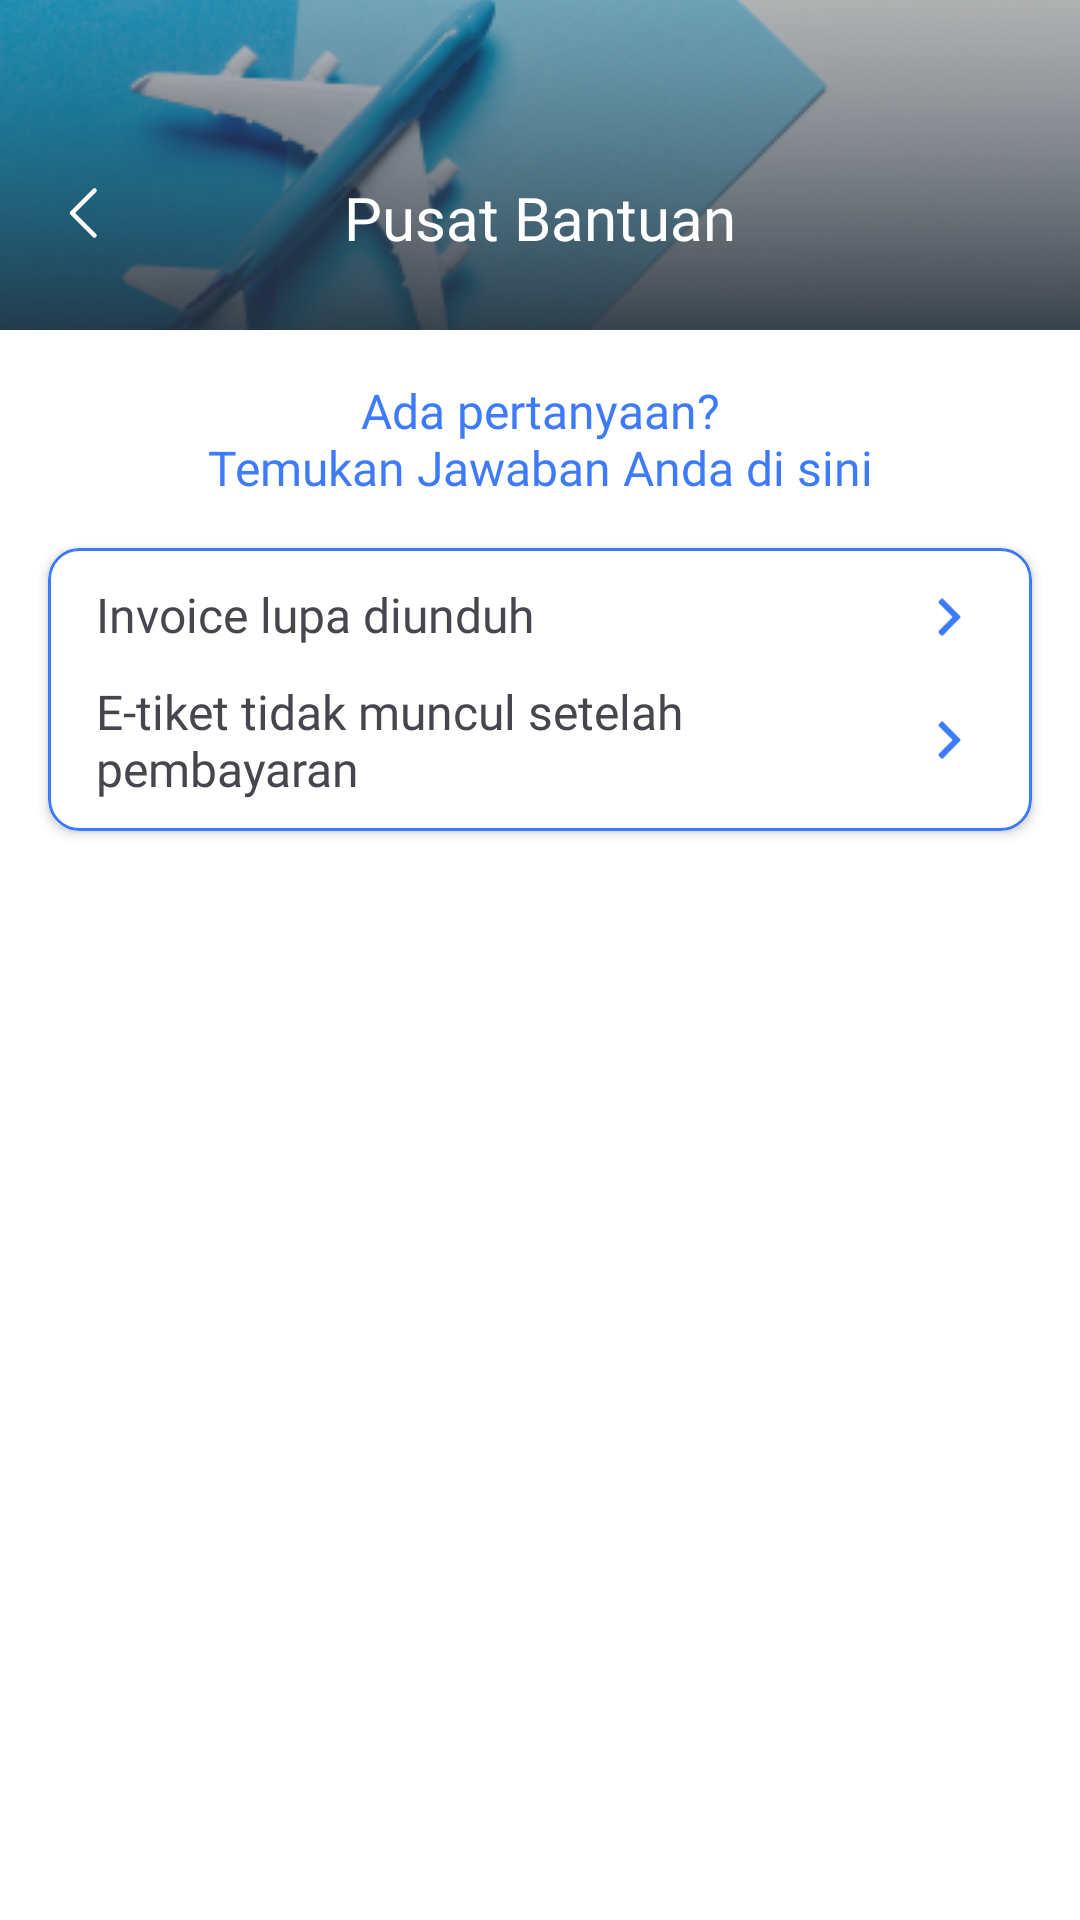

This screen was rendered from an Android layout file. Write that file and the resources it references.
<!-- AndroidManifest.xml: application theme Base.Theme.FinalProject -->
<!-- res/layout/fragment_help_centre.xml -->
<?xml version="1.0" encoding="utf-8"?>
<androidx.constraintlayout.widget.ConstraintLayout xmlns:android="http://schemas.android.com/apk/res/android"
    xmlns:app="http://schemas.android.com/apk/res-auto"
    xmlns:tools="http://schemas.android.com/tools"
    android:layout_width="match_parent"
    android:layout_height="match_parent"
    tools:context=".ui.profile.HelpCentreFragment">

    <com.google.android.material.imageview.ShapeableImageView
        android:id="@+id/iv_container"
        android:layout_width="0dp"
        android:layout_height="110dp"
        android:adjustViewBounds="true"
        android:scaleType="centerCrop"
        android:src="@drawable/image_container"
        app:layout_constraintEnd_toEndOf="parent"
        app:layout_constraintStart_toStartOf="parent"
        app:layout_constraintTop_toTopOf="parent" />

    <com.google.android.material.textview.MaterialTextView
        android:id="@+id/help_centre_title"
        style="@style/OpenSansSemiBold20"
        android:layout_width="wrap_content"
        android:layout_height="wrap_content"
        android:layout_marginBottom="24dp"
        android:text="@string/text_help_centre"
        android:textColor="@color/neutral_01"
        app:layout_constraintBottom_toBottomOf="@+id/iv_container"
        app:layout_constraintEnd_toEndOf="parent"
        app:layout_constraintStart_toStartOf="parent" />

    <com.google.android.material.imageview.ShapeableImageView
        android:id="@+id/back_button"
        android:layout_width="wrap_content"
        android:layout_height="wrap_content"
        android:layout_marginStart="16dp"
        android:layout_marginBottom="27dp"
        android:src="@drawable/ic_back"
        app:layout_constraintBottom_toBottomOf="@+id/iv_container"
        app:layout_constraintStart_toStartOf="parent"
        app:layout_constraintTop_toTopOf="@+id/help_centre_title" />

    <com.google.android.material.textview.MaterialTextView
        android:id="@+id/help_centre_subtitle"
        style="@style/OpenSansSemiBold16"
        android:layout_width="0dp"
        android:layout_height="wrap_content"
        android:layout_marginHorizontal="32dp"
        android:layout_marginTop="16dp"
        android:gravity="center"
        android:text="@string/text_help_centre_question"
        android:textColor="@color/primary_blue"
        app:layout_constraintEnd_toEndOf="parent"
        app:layout_constraintStart_toStartOf="parent"
        app:layout_constraintTop_toBottomOf="@+id/iv_container" />

    <androidx.cardview.widget.CardView
        android:id="@+id/cv_help_centre"
        android:layout_width="0dp"
        android:layout_height="wrap_content"
        android:layout_marginHorizontal="16dp"
        app:cardCornerRadius="10dp"
        android:layout_marginTop="16dp"
        app:layout_constraintEnd_toEndOf="parent"
        app:layout_constraintStart_toStartOf="parent"
        app:layout_constraintTop_toBottomOf="@+id/help_centre_subtitle">

        <androidx.constraintlayout.widget.ConstraintLayout
            android:layout_width="match_parent"
            android:layout_height="match_parent"
            android:background="@drawable/bg_rounded_10_stroke_blue"
            android:paddingBottom="10dp">

            <com.google.android.material.textview.MaterialTextView
                android:id="@+id/forgot_download_invoice_title"
                style="@style/OpenSansRegular16"
                android:layout_width="0dp"
                android:layout_height="wrap_content"
                android:layout_marginHorizontal="16dp"
                android:layout_marginBottom="2dp"
                android:text="@string/text_forgot_invoice"
                app:layout_constraintBottom_toBottomOf="@+id/iv_arrow_right"
                app:layout_constraintEnd_toStartOf="@+id/iv_arrow_right"
                app:layout_constraintStart_toStartOf="parent"
                app:layout_constraintTop_toTopOf="@+id/iv_arrow_right" />

            <com.google.android.material.imageview.ShapeableImageView
                android:id="@+id/iv_arrow_right"
                android:layout_width="wrap_content"
                android:layout_height="30dp"
                android:layout_marginTop="8dp"
                android:layout_marginEnd="12dp"
                app:tint="@color/primary_blue"
                android:adjustViewBounds="true"
                android:src="@drawable/ic_angle_right"
                app:layout_constraintEnd_toEndOf="parent"
                app:layout_constraintTop_toTopOf="parent" />

            <com.google.android.material.textview.MaterialTextView
                android:id="@+id/forgot_download_invoice_content"
                android:layout_width="0dp"
                android:layout_height="wrap_content"
                android:layout_marginTop="16dp"
                android:background="@drawable/bg_rounded_5_grey"
                android:padding="8dp"
                android:text="@string/text_forgot_invoice_desc"
                android:visibility="gone"
                app:layout_constraintEnd_toEndOf="@+id/iv_arrow_right"
                app:layout_constraintStart_toStartOf="@+id/forgot_download_invoice_title"
                app:layout_constraintTop_toBottomOf="@+id/forgot_download_invoice_title" />

            <com.google.android.material.textview.MaterialTextView
                android:id="@+id/eticket_title"
                style="@style/OpenSansRegular16"
                android:layout_width="0dp"
                android:layout_height="wrap_content"
                android:text="@string/text_eticket_show"
                app:layout_constraintBottom_toBottomOf="@+id/iv_arrow_right_eticket"
                app:layout_constraintEnd_toEndOf="@+id/forgot_download_invoice_title"
                app:layout_constraintStart_toStartOf="@+id/forgot_download_invoice_title"
                app:layout_constraintTop_toTopOf="@+id/iv_arrow_right_eticket" />

            <com.google.android.material.imageview.ShapeableImageView
                android:id="@+id/iv_arrow_right_eticket"
                android:layout_width="wrap_content"
                android:layout_height="30dp"
                android:layout_marginTop="16dp"
                android:adjustViewBounds="true"
                app:tint="@color/primary_blue"
                android:src="@drawable/ic_angle_right"
                app:layout_constraintEnd_toEndOf="@+id/iv_arrow_right"
                app:layout_constraintTop_toBottomOf="@+id/forgot_download_invoice_content" />

            <com.google.android.material.textview.MaterialTextView
                android:id="@+id/eticket_content"
                android:layout_width="0dp"
                android:layout_height="wrap_content"
                android:layout_marginTop="16dp"
                android:background="@drawable/bg_rounded_5_grey"
                android:padding="8dp"
                android:text="@string/text_eticket_show_desc"
                android:visibility="gone"
                app:layout_constraintBottom_toBottomOf="parent"
                app:layout_constraintEnd_toEndOf="@+id/iv_arrow_right_eticket"
                app:layout_constraintStart_toStartOf="@+id/eticket_title"
                app:layout_constraintTop_toBottomOf="@+id/eticket_title" />

        </androidx.constraintlayout.widget.ConstraintLayout>

    </androidx.cardview.widget.CardView>


</androidx.constraintlayout.widget.ConstraintLayout>
<!-- resources referenced by this layout -->
<resources>
  <color name="neutral_01">#FFFFFF</color>
  <color name="primary_blue">#3E7BFA</color>
  <!-- drawable bg_rounded_10_stroke_blue (drawable) -->
  <?xml version="1.0" encoding="utf-8"?>
  <shape android:shape="rectangle" xmlns:android="http://schemas.android.com/apk/res/android">
      <stroke android:color="@color/primary_blue" android:width="1dp"/>
      <solid android:color="@color/neutral_01"/>
      <corners android:radius="10dp"/>
  </shape>
  <!-- drawable bg_rounded_5_grey (drawable) -->
  <?xml version="1.0" encoding="utf-8"?>
  <shape android:shape="rectangle" xmlns:android="http://schemas.android.com/apk/res/android">
      <stroke android:color="#E1E7EE" android:width="1dp"/>
      <solid android:color="#F6F6F6"/>
      <corners android:radius="5dp"/>
  </shape>
  <!-- drawable ic_angle_right (drawable) -->
  <vector xmlns:android="http://schemas.android.com/apk/res/android"
      android:width="25dp"
      android:height="24dp"
      android:viewportWidth="25"
      android:viewportHeight="24">
    <path
        android:pathData="M15.344,12.281C15.5,12.125 15.5,11.906 15.344,11.75L10.781,7.125C10.625,6.969 10.375,6.969 10.25,7.125L9.625,7.75C9.469,7.875 9.469,8.125 9.625,8.281L13.313,12L9.625,15.75C9.469,15.906 9.469,16.125 9.625,16.281L10.25,16.906C10.375,17.063 10.625,17.063 10.781,16.906L15.344,12.281Z"
        android:fillColor="#3E7BFA"/>
  </vector>
  <!-- drawable ic_back (drawable) -->
  <vector xmlns:android="http://schemas.android.com/apk/res/android"
      android:width="25dp"
      android:height="24dp"
      android:viewportWidth="25"
      android:viewportHeight="24">
    <path
        android:pathData="M15.5,19.5L8,12L15.5,4.5"
        android:strokeLineJoin="round"
        android:strokeWidth="1.5"
        android:fillColor="#00000000"
        android:strokeColor="#ffffff"
        android:strokeLineCap="round"/>
  </vector>
  <string name="text_eticket_show">E-tiket tidak muncul setelah pembayaran</string>
  <string name="text_eticket_show_desc">E-tiket tidak muncul sesudah pembayaran? \n1. Pastikan pembayaran tiket sudah berhasil \n2. Masuk ke halaman pesanan \n3. Temukan tiket Anda \n4. Klik dan temukan e-tiket Anda</string>
  <string name="text_forgot_invoice">Invoice lupa diunduh</string>
  <string name="text_forgot_invoice_desc">Jika Anda lupa mengunduh Invoice, lakukan beberapa langkah berikut: \n1. Kembali ke halaman profil \n2. Buka halaman pesanan \n3. Temukan tiket penerbangan yang ingin diunduh invoicenya \n4. Klik tiket tersebut dan unduh Invoice di halaman e-tiket</string>
  <string name="text_help_centre">Pusat Bantuan</string>
  <string name="text_help_centre_question">Ada pertanyaan?\nTemukan Jawaban Anda di sini</string>
  <style name="OpenSansRegular16" parent="OpenSansTextStyle">
          <item name="android:fontFamily">@font/open_sans_regular</item>
          <item name="fontFamily">@font/open_sans_regular</item>
          <item name="android:textSize">16sp</item>
      </style>
  <style name="OpenSansSemiBold16" parent="OpenSansTextStyle">
          <item name="android:fontFamily">@font/open_sans_semibold</item>
          <item name="fontFamily">@font/open_sans_semibold</item>
          <item name="android:textSize">16sp</item>
      </style>
  <style name="OpenSansSemiBold20" parent="OpenSansTextStyle">
          <item name="android:fontFamily">@font/open_sans_semibold</item>
          <item name="fontFamily">@font/open_sans_semibold</item>
          <item name="android:textSize">20sp</item>
      </style>
  <style name="OpenSansTextStyle">
          <item name="fontFamily">@font/open_sans_regular</item>
      </style>
  <color name="primary_light_blue">#B1C5FF</color>
  <color name="primary_dark_blue">#3040DC</color>
  <color name="primary_violet">#553285</color>
  <color name="primary_light_violet">#E5CFFC</color>
  <color name="primary_dark_violet">#36175E</color>
  <color name="white">#FFFFFFFF</color>
</resources>
